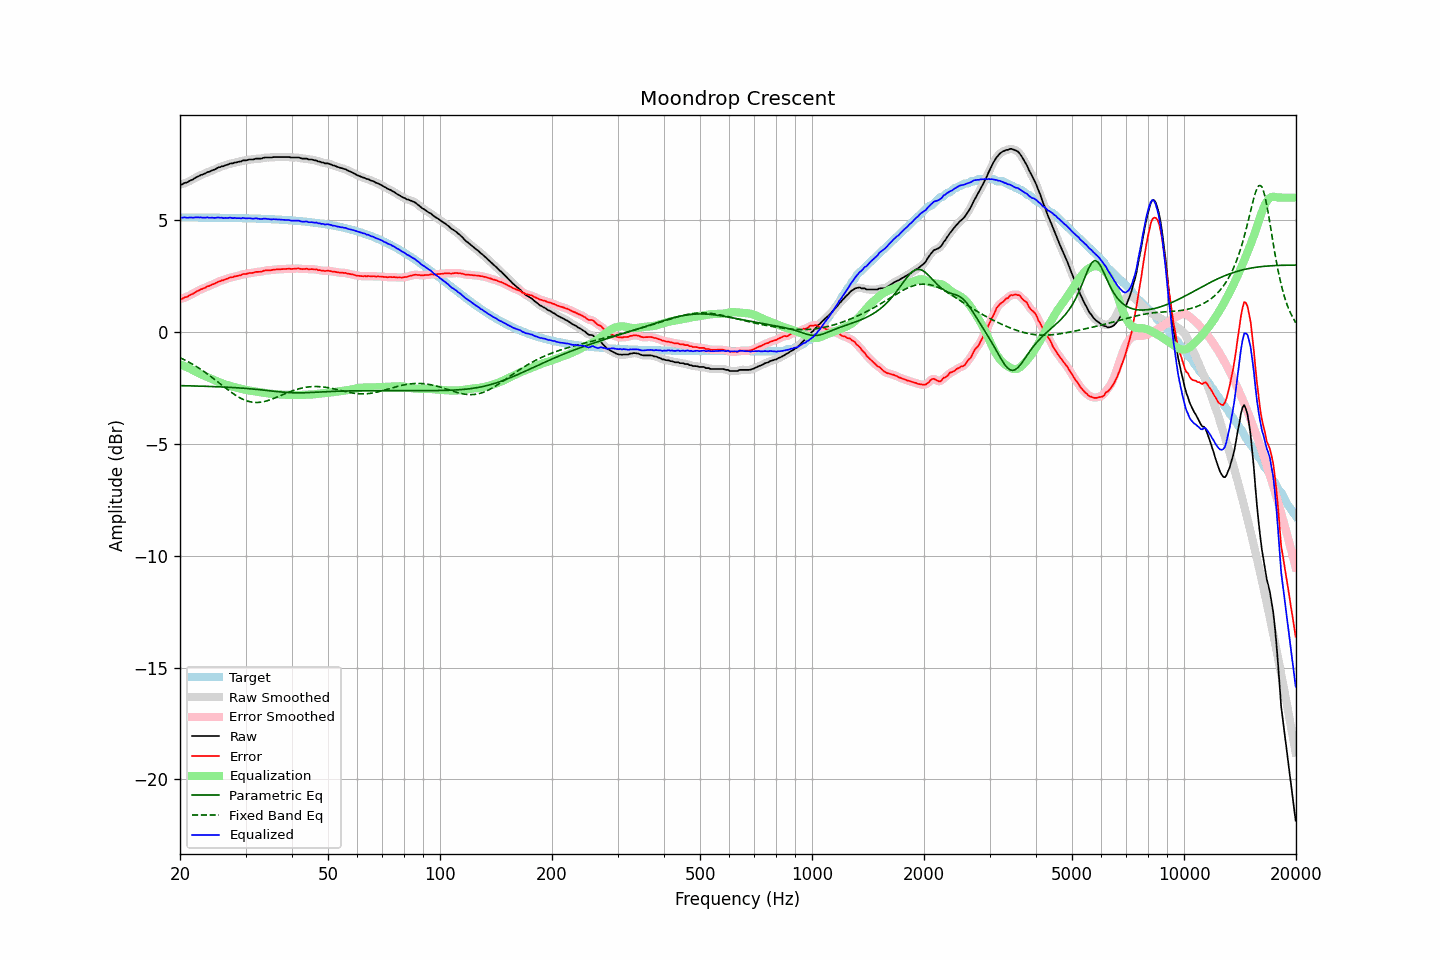

The table this chart was drawn from, first rows:
frequency, raw, error, smoothed, error_smoothed, equalization, parametric_eq, fixed_band_eq, equalized_raw, equalized_smoothed, target
20.00, 6.59, 1.48, 6.58, 1.47, -1.45, -2.40, -1.15, 5.14, 5.13, 5.12
20.20, 6.58, 1.47, 6.60, 1.48, -1.48, -2.40, -1.19, 5.10, 5.12, 5.12
20.40, 6.62, 1.51, 6.62, 1.50, -1.51, -2.41, -1.22, 5.11, 5.11, 5.11
20.61, 6.66, 1.55, 6.64, 1.53, -1.54, -2.41, -1.26, 5.12, 5.11, 5.11
20.81, 6.67, 1.56, 6.68, 1.56, -1.57, -2.41, -1.29, 5.10, 5.11, 5.11
21.02, 6.70, 1.59, 6.71, 1.60, -1.60, -2.41, -1.33, 5.10, 5.11, 5.11
21.23, 6.75, 1.64, 6.74, 1.63, -1.64, -2.41, -1.37, 5.12, 5.11, 5.11
21.44, 6.78, 1.67, 6.78, 1.67, -1.67, -2.41, -1.41, 5.11, 5.11, 5.11
21.66, 6.81, 1.70, 6.82, 1.71, -1.71, -2.42, -1.45, 5.10, 5.11, 5.11
21.87, 6.86, 1.75, 6.86, 1.75, -1.75, -2.42, -1.50, 5.11, 5.11, 5.11
22.09, 6.90, 1.79, 6.90, 1.79, -1.79, -2.42, -1.54, 5.12, 5.11, 5.11
22.31, 6.94, 1.83, 6.94, 1.83, -1.82, -2.42, -1.59, 5.12, 5.12, 5.11
22.54, 6.97, 1.86, 6.97, 1.86, -1.86, -2.42, -1.63, 5.11, 5.11, 5.11
22.76, 7.01, 1.90, 7.00, 1.90, -1.89, -2.43, -1.68, 5.12, 5.11, 5.11
22.99, 7.03, 1.92, 7.03, 1.92, -1.93, -2.43, -1.73, 5.10, 5.10, 5.11
23.22, 7.06, 1.95, 7.06, 1.96, -1.96, -2.43, -1.78, 5.10, 5.11, 5.11
23.45, 7.09, 1.98, 7.10, 1.99, -1.99, -2.43, -1.83, 5.10, 5.11, 5.11
23.69, 7.14, 2.03, 7.13, 2.02, -2.02, -2.44, -1.88, 5.12, 5.11, 5.11
23.92, 7.15, 2.05, 7.16, 2.05, -2.05, -2.44, -1.93, 5.10, 5.11, 5.10
24.16, 7.18, 2.08, 7.19, 2.08, -2.08, -2.44, -1.99, 5.10, 5.10, 5.10
24.40, 7.22, 2.12, 7.21, 2.11, -2.11, -2.44, -2.04, 5.11, 5.10, 5.10
24.65, 7.24, 2.14, 7.24, 2.14, -2.15, -2.45, -2.09, 5.09, 5.10, 5.10
24.89, 7.27, 2.17, 7.28, 2.18, -2.18, -2.45, -2.15, 5.09, 5.10, 5.10
25.14, 7.31, 2.21, 7.31, 2.21, -2.21, -2.45, -2.21, 5.10, 5.10, 5.10
25.39, 7.35, 2.25, 7.34, 2.24, -2.24, -2.45, -2.26, 5.11, 5.11, 5.10
25.65, 7.36, 2.26, 7.37, 2.27, -2.26, -2.46, -2.32, 5.10, 5.10, 5.10
25.91, 7.40, 2.30, 7.39, 2.29, -2.29, -2.46, -2.38, 5.11, 5.10, 5.10
26.16, 7.40, 2.31, 7.41, 2.32, -2.32, -2.46, -2.43, 5.08, 5.09, 5.10
26.43, 7.44, 2.35, 7.43, 2.34, -2.35, -2.47, -2.49, 5.09, 5.09, 5.09
26.69, 7.46, 2.37, 7.46, 2.37, -2.37, -2.47, -2.54, 5.09, 5.09, 5.09
26.96, 7.48, 2.39, 7.49, 2.40, -2.39, -2.48, -2.60, 5.09, 5.10, 5.09
27.23, 7.52, 2.43, 7.51, 2.42, -2.41, -2.48, -2.65, 5.11, 5.09, 5.09
27.50, 7.53, 2.44, 7.53, 2.44, -2.43, -2.48, -2.71, 5.10, 5.10, 5.09
27.77, 7.53, 2.44, 7.55, 2.46, -2.45, -2.49, -2.76, 5.08, 5.09, 5.09
28.05, 7.57, 2.48, 7.56, 2.47, -2.47, -2.49, -2.80, 5.10, 5.08, 5.09
28.33, 7.57, 2.49, 7.58, 2.49, -2.49, -2.50, -2.85, 5.08, 5.08, 5.09
28.62, 7.59, 2.51, 7.59, 2.51, -2.51, -2.50, -2.90, 5.08, 5.08, 5.08
28.90, 7.61, 2.53, 7.61, 2.52, -2.53, -2.51, -2.94, 5.08, 5.08, 5.08
29.19, 7.61, 2.53, 7.63, 2.55, -2.55, -2.51, -2.97, 5.07, 5.08, 5.08
29.48, 7.66, 2.58, 7.64, 2.57, -2.56, -2.52, -3.01, 5.10, 5.08, 5.08
29.78, 7.66, 2.58, 7.66, 2.58, -2.58, -2.52, -3.04, 5.08, 5.08, 5.08
30.08, 7.66, 2.59, 7.67, 2.60, -2.59, -2.53, -3.07, 5.07, 5.08, 5.08
30.38, 7.68, 2.61, 7.68, 2.61, -2.61, -2.53, -3.09, 5.07, 5.07, 5.07
30.68, 7.70, 2.63, 7.69, 2.62, -2.62, -2.54, -3.11, 5.08, 5.07, 5.07
30.99, 7.70, 2.63, 7.70, 2.63, -2.63, -2.55, -3.13, 5.07, 5.07, 5.07
31.30, 7.70, 2.63, 7.71, 2.64, -2.64, -2.55, -3.14, 5.06, 5.06, 5.07
31.61, 7.71, 2.65, 7.72, 2.65, -2.65, -2.56, -3.15, 5.06, 5.06, 5.06
31.93, 7.74, 2.68, 7.73, 2.67, -2.66, -2.57, -3.15, 5.08, 5.07, 5.06
32.24, 7.74, 2.68, 7.74, 2.68, -2.68, -2.57, -3.16, 5.07, 5.06, 5.06
32.57, 7.74, 2.68, 7.74, 2.68, -2.69, -2.58, -3.15, 5.05, 5.05, 5.06
32.89, 7.74, 2.69, 7.74, 2.69, -2.70, -2.59, -3.14, 5.04, 5.05, 5.06
33.22, 7.75, 2.70, 7.76, 2.71, -2.71, -2.59, -3.13, 5.04, 5.05, 5.05
33.55, 7.78, 2.73, 7.77, 2.72, -2.72, -2.60, -3.12, 5.06, 5.05, 5.05
33.89, 7.79, 2.74, 7.79, 2.74, -2.73, -2.61, -3.10, 5.06, 5.06, 5.05
34.23, 7.79, 2.75, 7.79, 2.75, -2.74, -2.62, -3.08, 5.05, 5.05, 5.04
34.57, 7.79, 2.75, 7.79, 2.75, -2.75, -2.63, -3.06, 5.04, 5.04, 5.04
34.92, 7.79, 2.75, 7.79, 2.75, -2.76, -2.63, -3.04, 5.03, 5.03, 5.04
35.27, 7.79, 2.76, 7.80, 2.76, -2.77, -2.64, -3.01, 5.02, 5.03, 5.03
35.62, 7.81, 2.78, 7.80, 2.77, -2.77, -2.65, -2.98, 5.04, 5.03, 5.03
35.97, 7.81, 2.78, 7.81, 2.78, -2.78, -2.66, -2.96, 5.03, 5.03, 5.03
... 635 more rows
